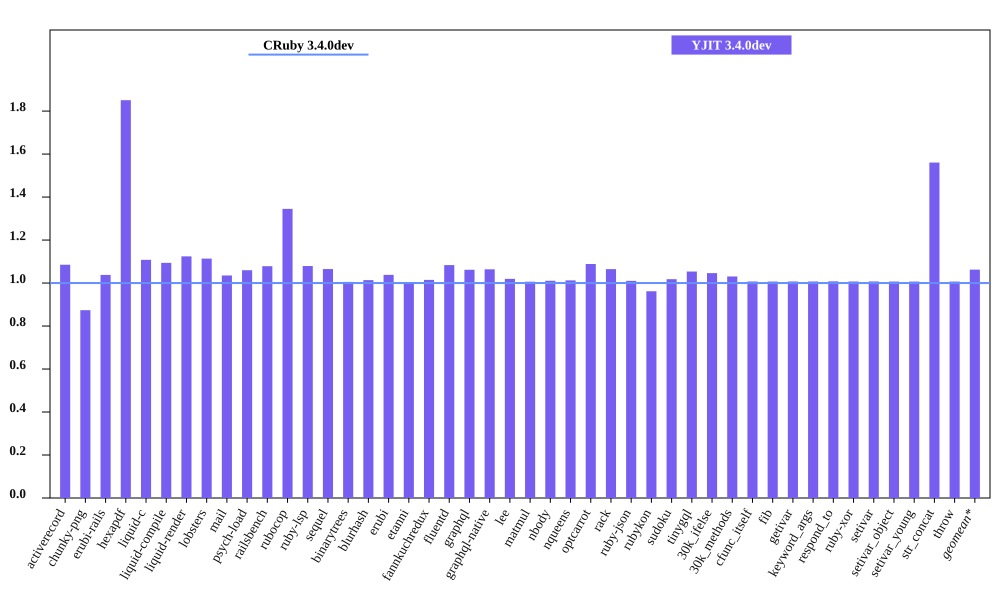

Source data for this figure (header and first rows):
bench, CRuby 3.4.0dev mem (MiB), YJIT 3.4.0dev mem (MiB), Inline Code, Outlined Code, YJIT Mem overhead
activerecord, 60, 65.11, 1, 1
chunky-png, 63.07, 55.11, 1, 1
erubi-rails, 108.1, 112.2, 2, 2
hexapdf, 142.4, 263.4, 2, 2
liquid-c, 36.79, 40.76, 1, 1
liquid-compile, 34.19, 37.4, 1, 1
liquid-render, 37.48, 42.13, 1, 1
lobsters, 284.5, 316.8, 8, 7
mail, 67.93, 70.32, 1, 1
psych-load, 34.51, 36.57, 1, 1
railsbench, 109.2, 117.7, 3, 3
rubocop, 90.67, 122, 6, 5
ruby-lsp, 75.55, 81.53, 1, 1
sequel, 39.3, 41.86, 1, 1
binarytrees, 27.45, 27.6, 1, 1
blurhash, 22.91, 23.22, 1, 1
erubi, 31.08, 32.27, 1, 1
etanni, 24.51, 24.62, 1, 1
fannkuchredux, 21.32, 21.63, 1, 1
fluentd, 609, 659.8, 1, 1
graphql, 41.4, 43.95, 1, 1
graphql-native, 42.37, 45.07, 1, 1
lee, 34.7, 35.38, 1, 1
matmul, 27.01, 27.18, 1, 1
nbody, 21.35, 21.58, 1, 1
nqueens, 22.33, 22.61, 1, 1
optcarrot, 66.55, 72.45, 1, 1
rack, 30.71, 32.7, 1, 1
ruby-json, 22.78, 23.01, 1, 1
rubykon, 51.29, 49.33, 1, 1
sudoku, 21.38, 21.77, 1, 1
tinygql, 29.62, 31.21, 1, 1
30k_ifelse, 145.6, 152.4, 5, 5
30k_methods, 92.27, 95.09, 2, 2
cfunc_itself, 21.25, 21.41, 1, 1
fib, 21.25, 21.4, 1, 1
getivar, 21.26, 21.41, 1, 1
keyword_args, 21.26, 21.41, 1, 1
respond_to, 21.26, 21.43, 1, 1
ruby-xor, 22.39, 22.55, 1, 1
setivar, 21.26, 21.41, 1, 1
setivar_object, 21.26, 21.41, 1, 1
setivar_young, 21.26, 21.41, 1, 1
str_concat, 47.59, 74.27, 1, 1
throw, 21.27, 21.41, 1, 1
